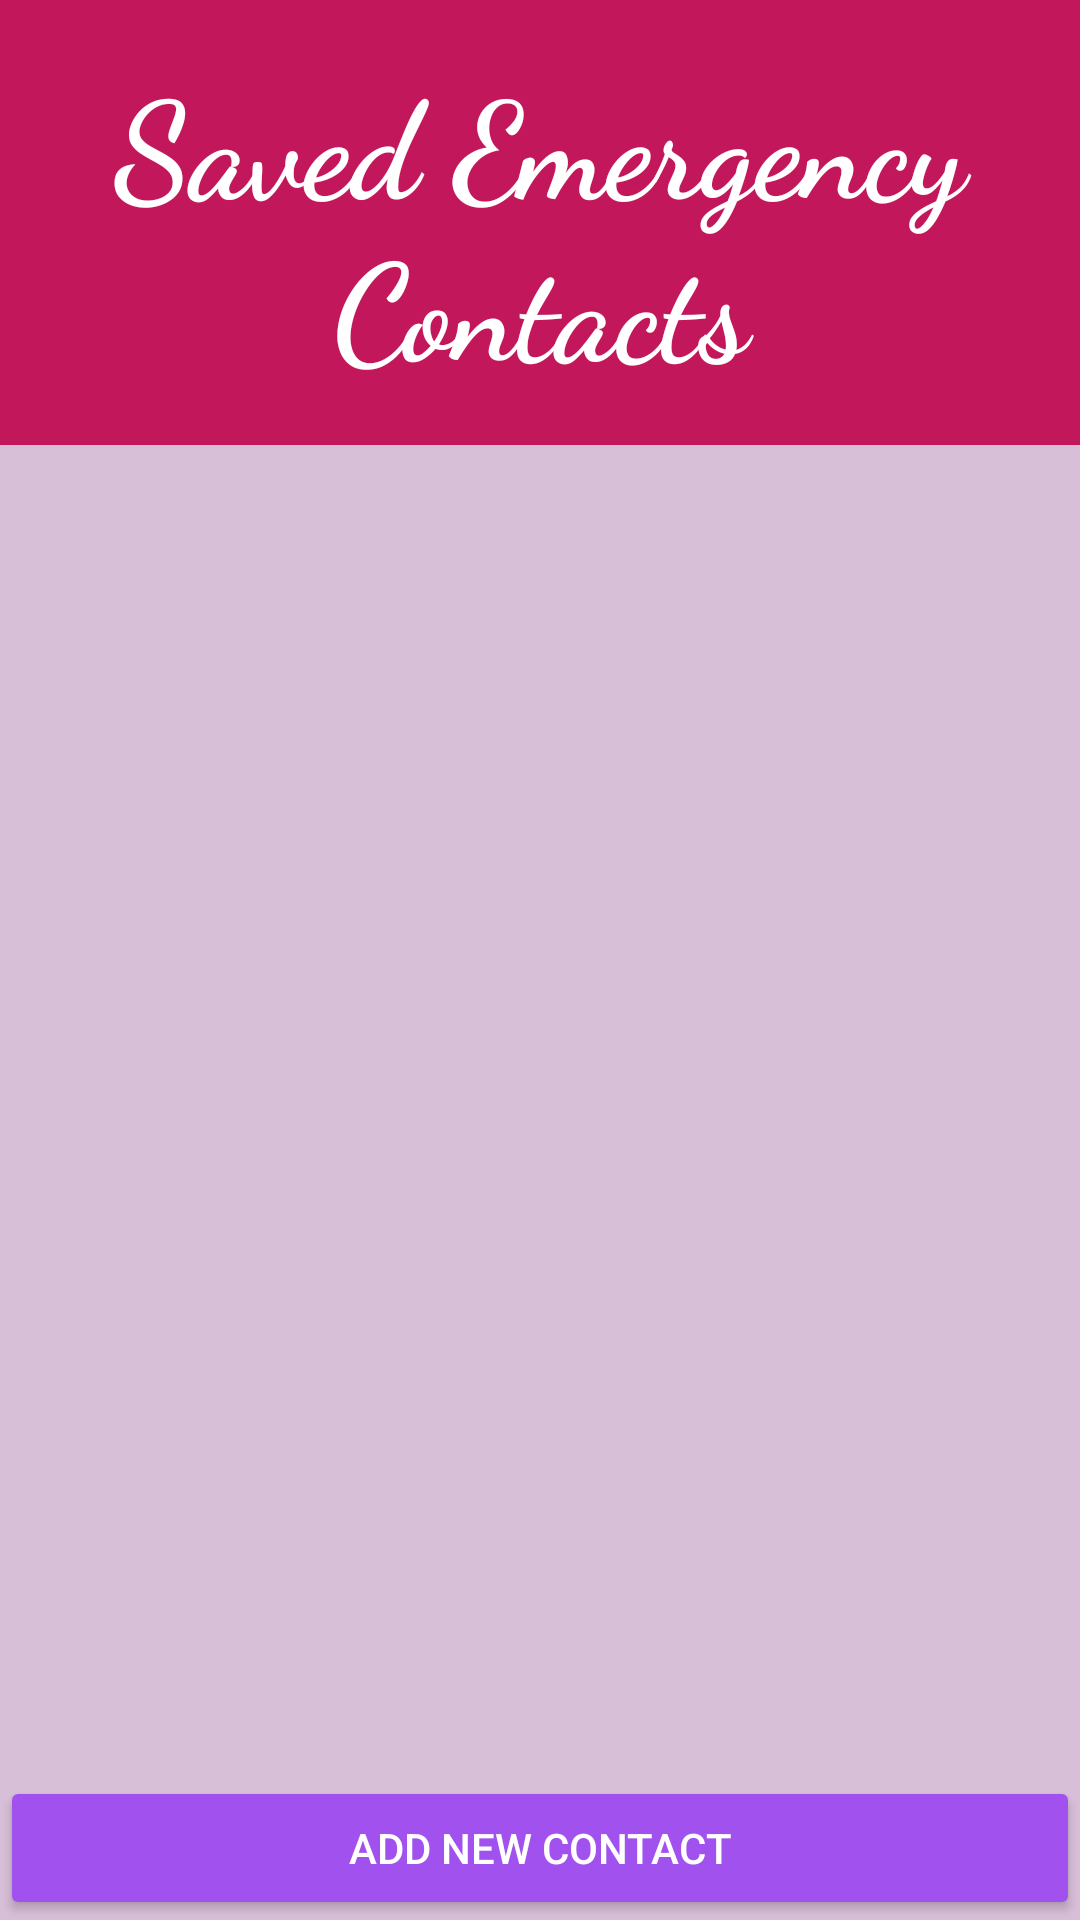

Produce the Android XML layout that renders to this screen, including the resource entries it uses.
<!-- AndroidManifest.xml: fallback theme Theme.MaterialComponents.DayNight.NoActionBar -->
<!-- res/layout/activity_view_contacts.xml -->
<?xml version="1.0" encoding="utf-8"?>
<LinearLayout xmlns:android="http://schemas.android.com/apk/res/android"
    android:layout_width="match_parent"
    android:layout_height="match_parent"
    android:orientation="vertical"
    android:background="#D8BFD8">

    <TextView
        android:layout_width="match_parent"
        android:layout_height="wrap_content"
        android:background="#C2185B"
        android:fontFamily="cursive"
        android:gravity="center"
        android:text="Saved Emergency Contacts"
        android:textColor="#ffffff"
        android:textSize="45sp"
        android:textStyle="bold"
        android:padding="16dp" />

    <ListView
        android:id="@+id/listViewContacts"
        android:layout_width="match_parent"
        android:layout_height="0dp"
        android:layout_weight="1"
        android:divider="#C2185B"
        android:dividerHeight="1dp"
        android:layout_marginTop="10dp" />

    <Button
        android:id="@+id/buttonAddContact"
        android:layout_width="match_parent"
        android:layout_height="wrap_content"
        android:text="Add New Contact"
        android:layout_marginTop="10dp"
        android:backgroundTint="#A151ED"
        android:textColor="#FFFFFF" />
</LinearLayout>
<!-- resources referenced by this layout -->
<resources>

</resources>
